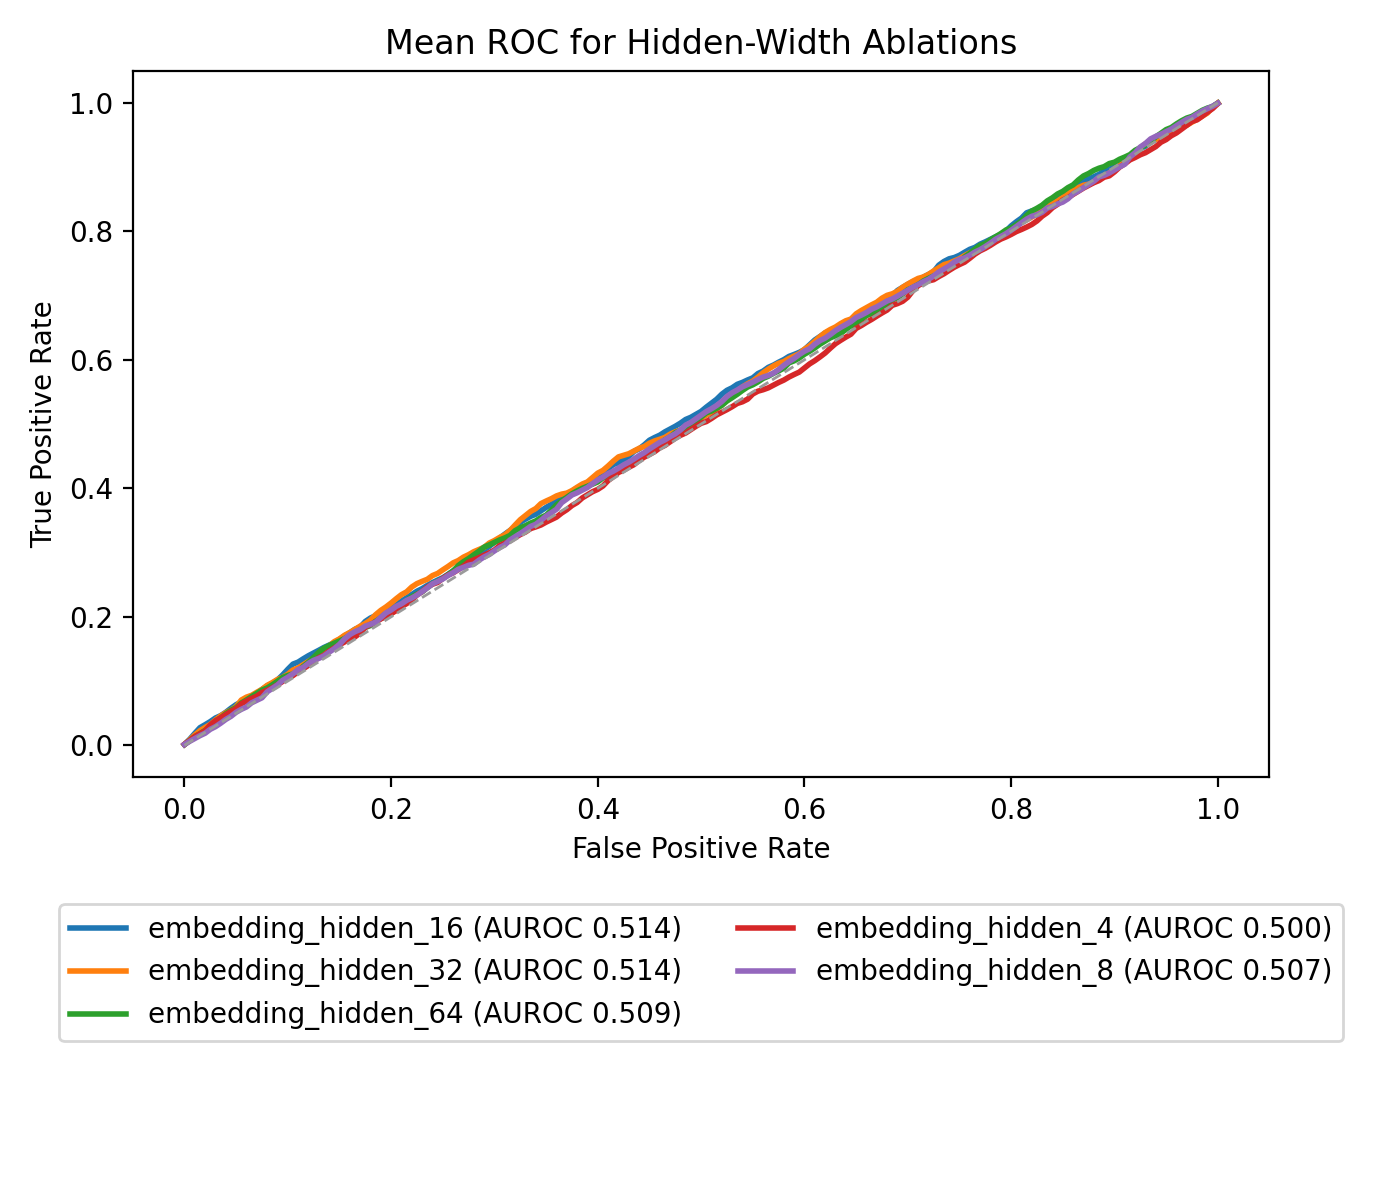

The data file committed next to this chart (first rows):
ablation_name, fpr, mean_tpr
embedding_hidden_16, 0.0, 0.001378
embedding_hidden_16, 0.005, 0.009287
embedding_hidden_16, 0.01, 0.01861
embedding_hidden_16, 0.015, 0.02745
embedding_hidden_16, 0.02, 0.03207
embedding_hidden_16, 0.025, 0.03693
embedding_hidden_16, 0.03, 0.0425
embedding_hidden_16, 0.035, 0.04615
embedding_hidden_16, 0.04, 0.05142
embedding_hidden_16, 0.045, 0.05769
embedding_hidden_16, 0.05, 0.06331
embedding_hidden_16, 0.055, 0.06726
embedding_hidden_16, 0.06, 0.07044
embedding_hidden_16, 0.065, 0.07641
embedding_hidden_16, 0.07, 0.08068
embedding_hidden_16, 0.075, 0.08693
embedding_hidden_16, 0.08, 0.0923
embedding_hidden_16, 0.085, 0.09647
embedding_hidden_16, 0.09, 0.1017
embedding_hidden_16, 0.095, 0.1095
embedding_hidden_16, 0.1, 0.1183
embedding_hidden_16, 0.105, 0.1264
embedding_hidden_16, 0.11, 0.1295
embedding_hidden_16, 0.115, 0.1347
embedding_hidden_16, 0.12, 0.1395
embedding_hidden_16, 0.125, 0.1436
embedding_hidden_16, 0.13, 0.1479
embedding_hidden_16, 0.135, 0.1523
embedding_hidden_16, 0.14, 0.1559
embedding_hidden_16, 0.145, 0.1596
embedding_hidden_16, 0.15, 0.165
embedding_hidden_16, 0.155, 0.1703
embedding_hidden_16, 0.16, 0.1752
embedding_hidden_16, 0.165, 0.1806
embedding_hidden_16, 0.17, 0.1839
embedding_hidden_16, 0.175, 0.1928
embedding_hidden_16, 0.18, 0.1981
embedding_hidden_16, 0.185, 0.2017
embedding_hidden_16, 0.19, 0.2052
embedding_hidden_16, 0.195, 0.2105
embedding_hidden_16, 0.2, 0.215
embedding_hidden_16, 0.205, 0.2188
embedding_hidden_16, 0.21, 0.2244
embedding_hidden_16, 0.215, 0.2296
embedding_hidden_16, 0.22, 0.2346
embedding_hidden_16, 0.225, 0.2398
embedding_hidden_16, 0.23, 0.2438
embedding_hidden_16, 0.235, 0.2488
embedding_hidden_16, 0.24, 0.2532
embedding_hidden_16, 0.245, 0.2571
embedding_hidden_16, 0.25, 0.2608
embedding_hidden_16, 0.255, 0.2659
embedding_hidden_16, 0.26, 0.2716
embedding_hidden_16, 0.265, 0.2763
embedding_hidden_16, 0.27, 0.2821
embedding_hidden_16, 0.275, 0.2895
embedding_hidden_16, 0.28, 0.2942
embedding_hidden_16, 0.285, 0.2985
embedding_hidden_16, 0.29, 0.3044
embedding_hidden_16, 0.295, 0.3096
... 945 more rows
